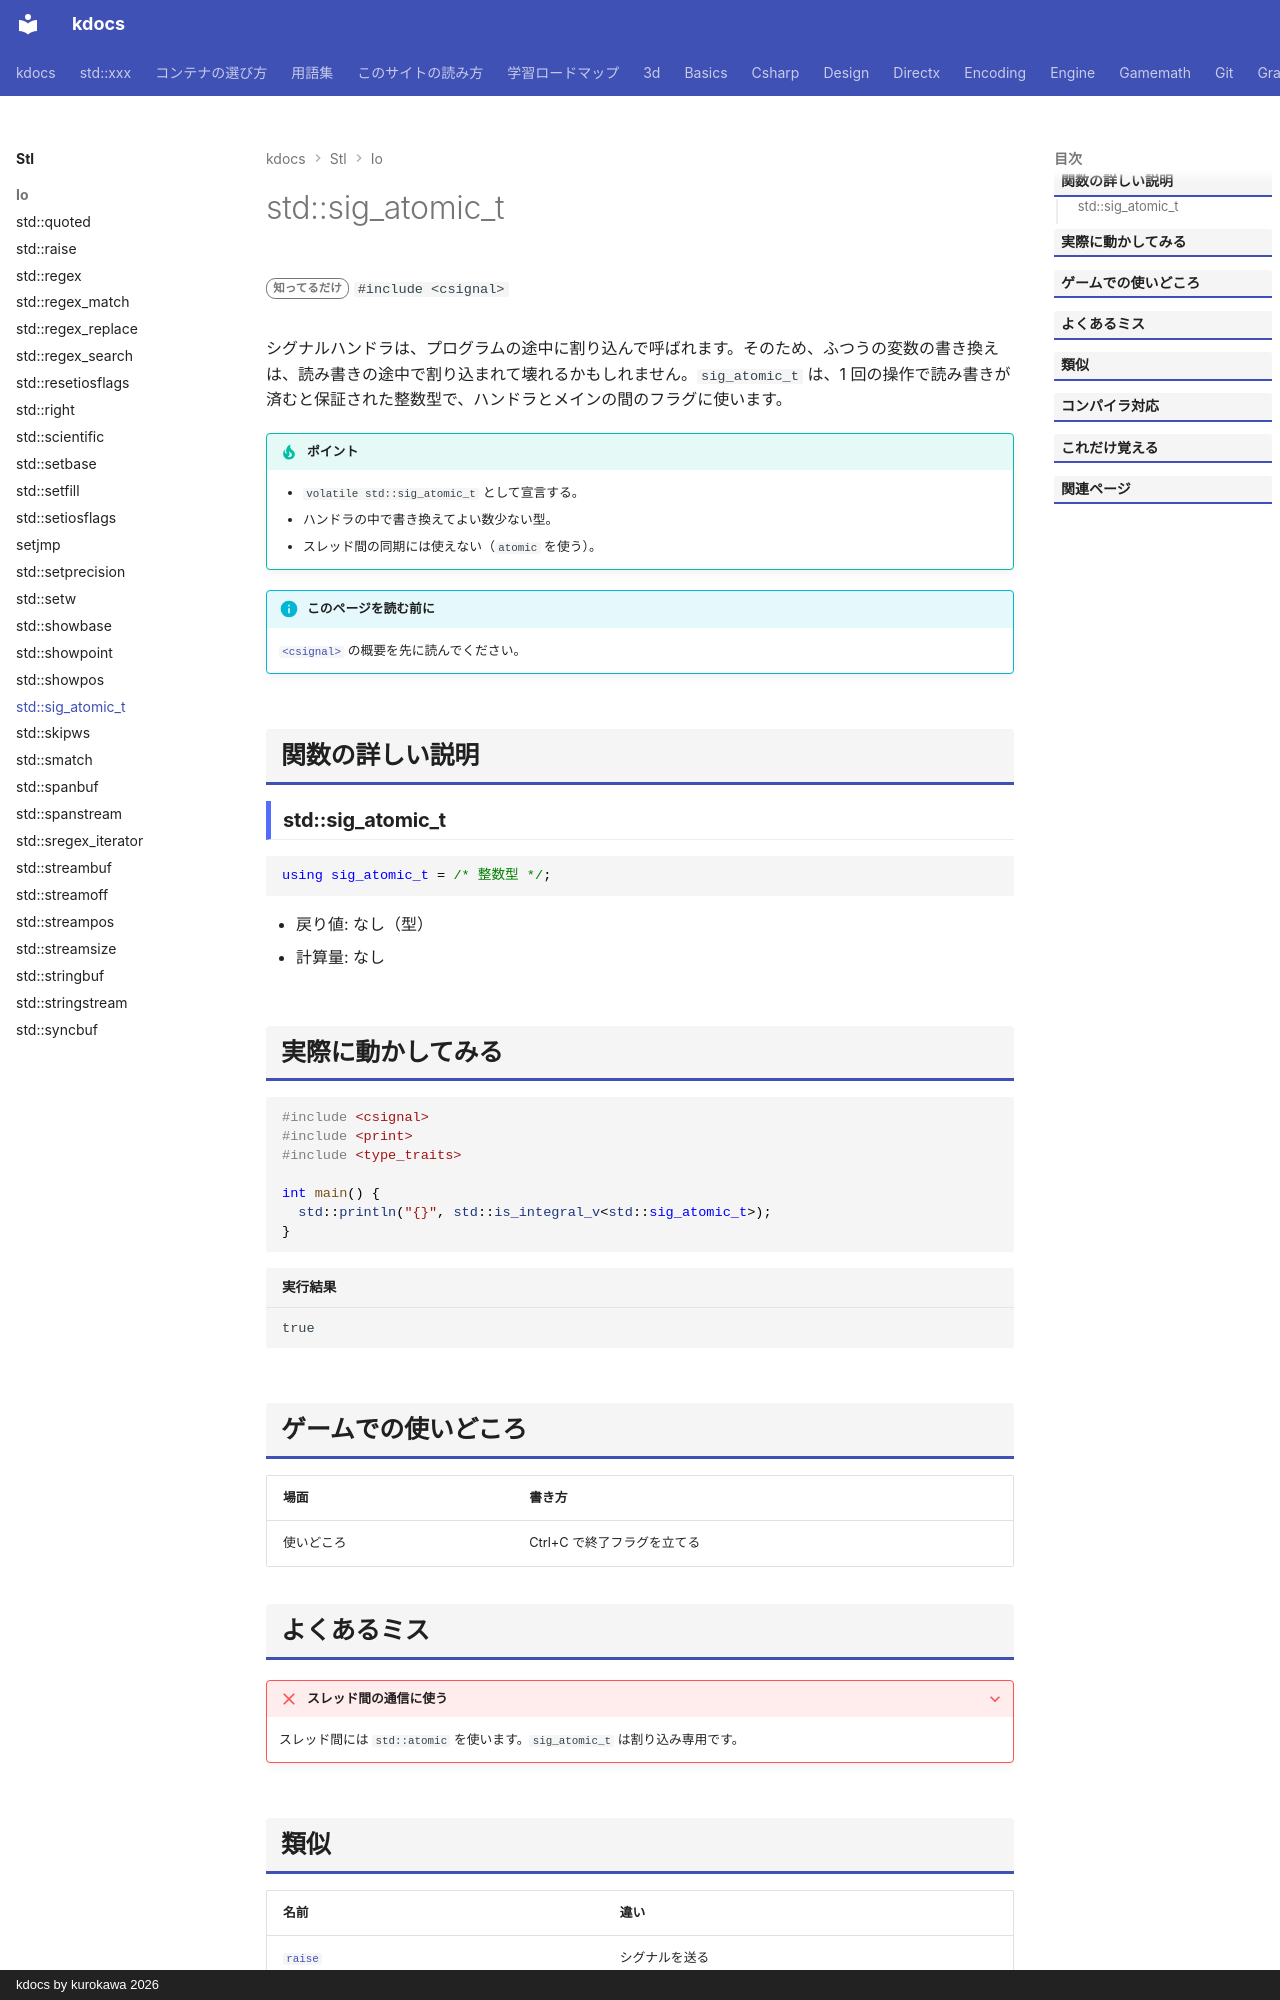

repository: qwzxdf/kdocs · page: stl/io/sig_atomic_t/index.html · generator: mkdocs · copyright: kdocs by kurokawa 2026

---
title: std::sig_atomic_t
summary: "シグナルハンドラの中で、安全に読み書きできる整数型。"
order: 900
tags:
  - 入出力・文字列
---

# std::sig_atomic_t

<div class="page-badges" markdown>
<span class="rank rank-rare">知ってるだけ</span>
`#include <csignal>`
</div>

シグナルハンドラは、プログラムの途中に割り込んで呼ばれます。そのため、ふつうの変数の書き換えは、読み書きの途中で割り込まれて壊れるかもしれません。`sig_atomic_t` は、1 回の操作で読み書きが済むと保証された整数型で、ハンドラとメインの間のフラグに使います。

!!! tip "ポイント"
    - `volatile std::sig_atomic_t` として宣言する。
    - ハンドラの中で書き換えてよい数少ない型。
    - スレッド間の同期には使えない（`atomic` を使う）。

!!! info "このページを読む前に"
    [`<csignal>`](csignal.md) の概要を先に読んでください。

## 関数の詳しい説明

### std::sig_atomic_t {#sig_atomic_t}

```cpp
using sig_atomic_t = /* 整数型 */;
```

- 戻り値: なし（型）
- 計算量: なし


## 実際に動かしてみる

```cpp
#include <csignal>
#include <print>
#include <type_traits>

int main() {
  std::println("{}", std::is_integral_v<std::sig_atomic_t>);
}
```

```text title="実行結果"
true
```

## ゲームでの使いどころ

| 場面 | 書き方 |
| --- | --- |
| 使いどころ | Ctrl+C で終了フラグを立てる |

## よくあるミス

??? failure "スレッド間の通信に使う"
    スレッド間には `std::atomic` を使います。`sig_atomic_t` は割り込み専用です。
